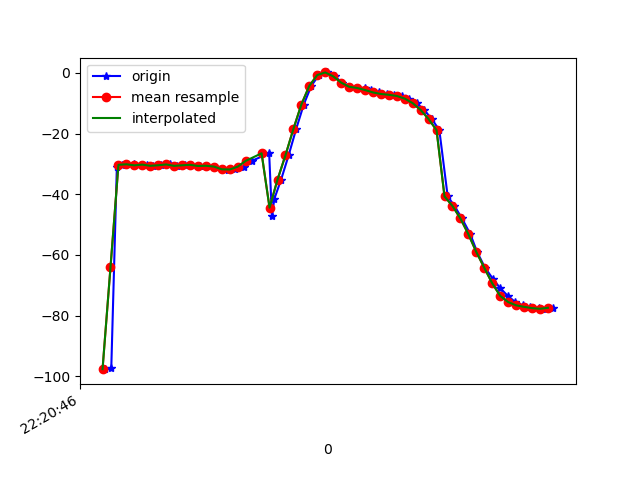

Source data for this figure (header and first rows):
1617747646306, 443282926985481, -97.659355, 28.402954, -29.051678
1617747646322, 443282946216251, -97.12, 27.9, -29.11
1617747646336, 443282965447021, -30.97, 30.67, -26.88
1617747646350, 443282984677791, -30.31, 27.98, -29.41
1617747646378, 443283003908561, -30.14, 27.75, -29.24
1617747646396, 443283023139331, -30.48, 27.9, -30.38
1617747646413, 443283042370101, -30.24, 27.42, -30.13
1617747646427, 443283061600871, -30.63, 28, -30.51
1617747646446, 443283080831641, -30.46, 27.68, -30.89
1617747646470, 443283100062411, -30.19, 27.46, -30.32
1617747646487, 443283119293181, -30.65, 27.86, -31.45
1617747646508, 443283138523951, -30.46, 27.27, -31.32
1617747646523, 443283157754721, -30.31, 27.13, -30.94
1617747646546, 443283176985491, -30.69, 27.06, -31.93
1617747646563, 443283196216261, -30.62, 26.25, -31.89
1617747646584, 443283215447031, -30.89, 25.63, -31.86
1617747646603, 443283234677801, -31.61, 24.69, -32.86
1617747646615, 443283253908571, -31.97, 23.74, -33.1
1617747646633, 443283273139341, -31.85, 24.21, -33.61
1617747646655, 443283292370111, -30.91, 25.93, -35.61
1617747646675, 443283311600881, -29.02, 28.85, -38.62
1617747646719, 443283330831651, -26.52, 32.24, -42.68
1617747646726, 443283350062421, -47.3, 37.82, -49.06
1617747646732, 443283369293191, -41.53, 39.74, -54.15
1617747646749, 443283388523961, -35.21, 43.45, -62.46
1617747646768, 443283407754731, -27.17, 46.41, -72.78
1617747646787, 443283426985501, -18.48, 48.06, -84.33
1617747646806, 443283446216271, -10.44, 48.3, -96.02
1617747646825, 443283465447041, -4.282, 47.5, -106.1
1617747646844, 443283484677811, -0.7188, 46.42, -113.6
1617747646865, 443283503908581, 0.1414, 45.67, -118.5
1617747646884, 443283523139351, -1.138, 45.6, -121.6
1617747646902, 443283542370121, -3.21, 45.89, -123.9
1617747646920, 443283561600891, -4.58, 45.93, -125.7
1617747646940, 443283580831661, -4.895, 45.73, -127.1
1617747646959, 443283600062431, -5.051, 45.64, -128.1
1617747646975, 443283619293201, -5.651, 45.95, -128.4
1617747646996, 443283638523971, -6.446, 46.45, -127.9
1617747647015, 443283657754741, -6.96, 46.83, -126.9
1617747647033, 443283676985511, -7.223, 47.21, -125.7
1617747647054, 443283696216281, -7.616, 47.77, -124.1
1617747647070, 443283715447051, -8.484, 48.59, -122
1617747647090, 443283734677821, -9.983, 49.62, -119.1
1617747647109, 443283753908591, -12.23, 50.8, -115.4
1617747647128, 443283773139361, -15.22, 51.98, -110.9
1617747647147, 443283792370131, -18.87, 52.93, -105.5
1617747647168, 443283811600901, -40.71, 51.53, -93.52
1617747647185, 443283830831671, -43.87, 53.69, -93.66
1617747647204, 443283850062441, -47.98, 53.85, -88.17
1617747647225, 443283869293211, -53.18, 53.41, -81.09
1617747647242, 443283888523981, -59.03, 52.41, -73.43
1617747647262, 443283907754751, -64.24, 50.8, -66.43
1617747647282, 443283926985521, -67.93, 48.88, -60.72
1617747647299, 443283946216291, -70.79, 46.71, -55.71
1617747647319, 443283965447061, -73.49, 44.34, -50.8
1617747647338, 443283984677831, -75.54, 41.86, -46.56
1617747647357, 443284003908601, -76.61, 39.51, -43.22
1617747647376, 443284023139371, -77.12, 37.42, -40.55
1617747647398, 443284042370141, -77.54, 35.42, -38.08
1617747647414, 443284061600911, -77.76, 33.57, -35.97
1617747647434, 443284080831681, -77.43, 32.23, -34.54
